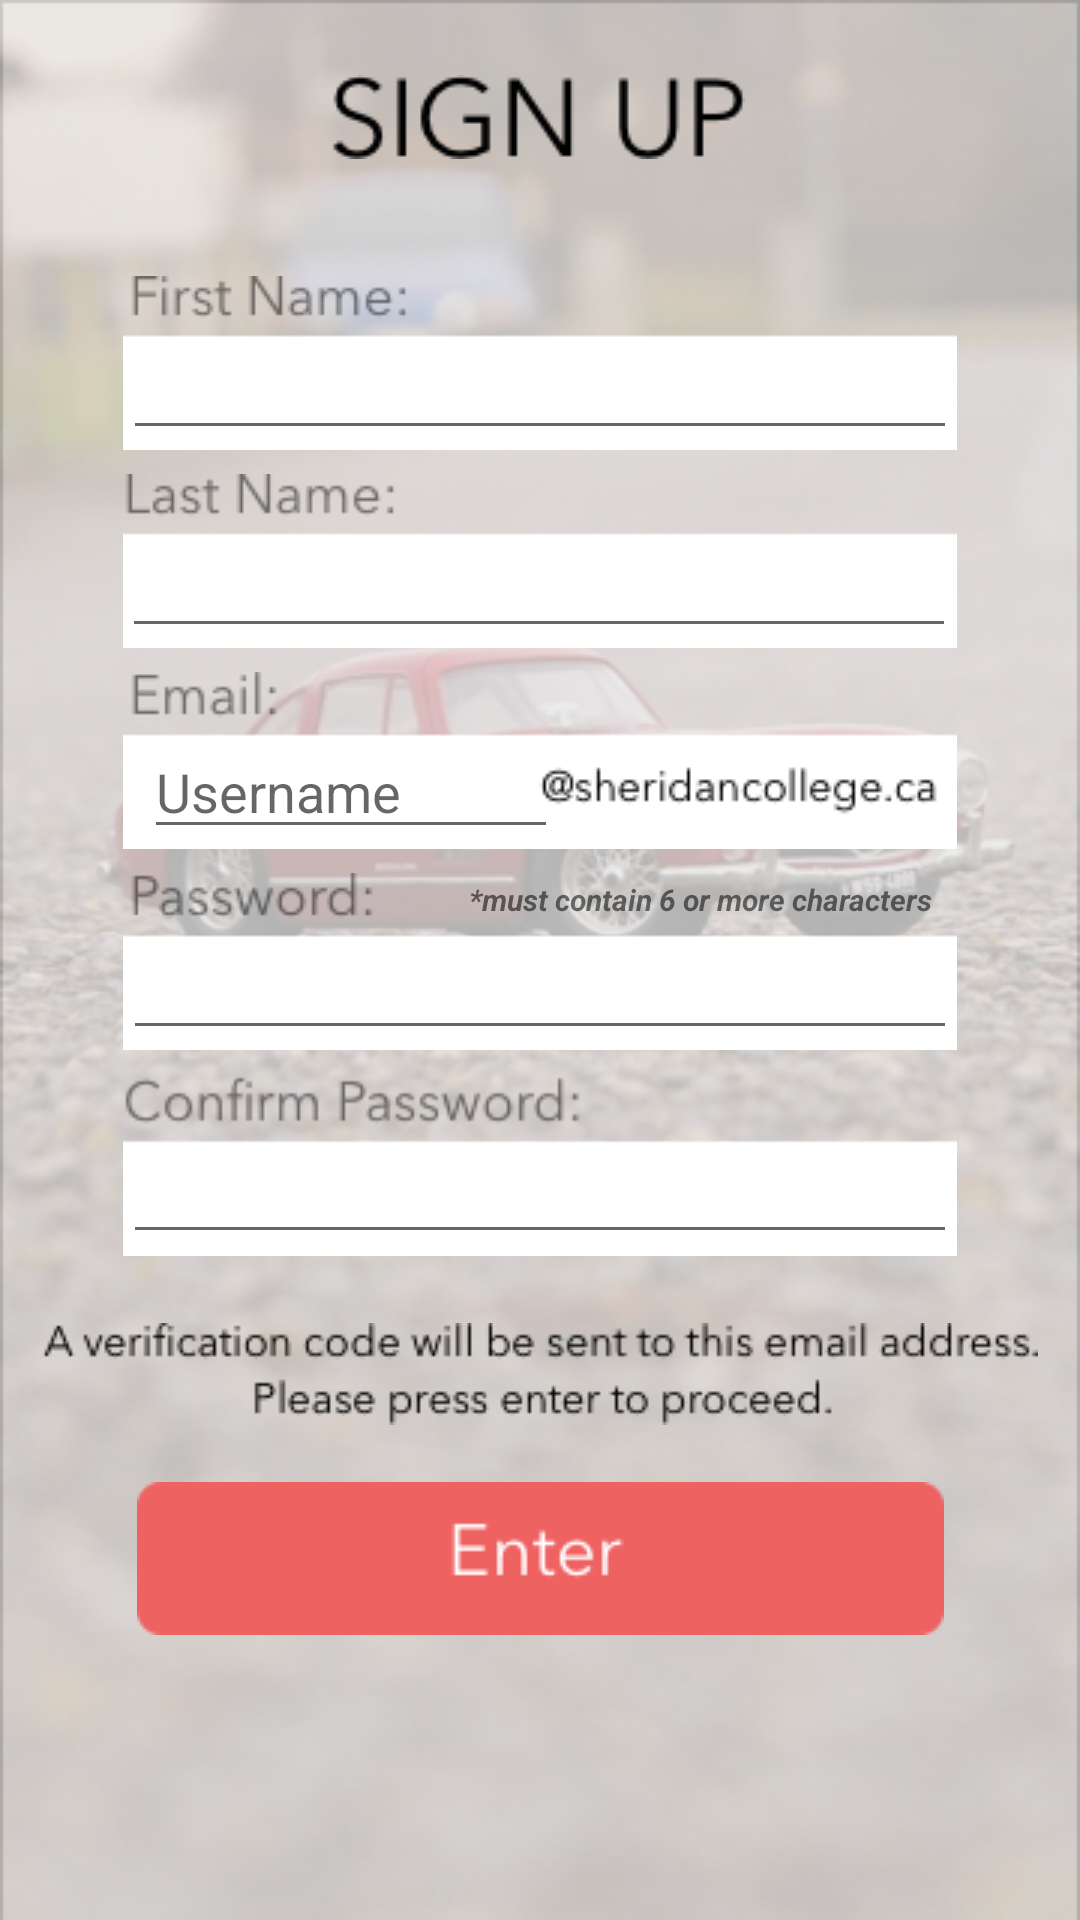

Here is an Android app screen rendered from its layout file. Give the layout XML and the strings, colors and styles it references.
<!-- AndroidManifest.xml: application theme AppTheme -->
<!-- res/layout/activity_register.xml -->
<?xml version="1.0" encoding="utf-8"?>
<android.support.constraint.ConstraintLayout xmlns:android="http://schemas.android.com/apk/res/android"
    xmlns:app="http://schemas.android.com/apk/res-auto"
    xmlns:tools="http://schemas.android.com/tools"
    android:layout_width="385dp"
    android:layout_height="615dp"
    android:background="@drawable/bg2"
    tools:context="com.capstone.ridewithus.RegisterActivity">

    <ImageView
        android:id="@+id/imageView8"
        android:layout_width="wrap_content"
        android:layout_height="wrap_content"
        android:layout_marginTop="25dp"
        app:layout_constraintHorizontal_bias="0.497"
        app:layout_constraintLeft_toLeftOf="parent"
        app:layout_constraintRight_toRightOf="parent"
        app:layout_constraintTop_toTopOf="parent"
        app:srcCompat="@drawable/signup"
        tools:layout_constraintLeft_creator="1"
        tools:layout_constraintRight_creator="1" />

    <Button
        android:id="@+id/btnBack"
        android:layout_width="40dp"
        android:layout_height="40dp"
        android:layout_marginLeft="16dp"
        android:layout_marginStart="16dp"
        android:layout_marginTop="16dp"
        android:background="@drawable/ic_close_light"
        app:layout_constraintEnd_toStartOf="@+id/txtTitle"
        app:layout_constraintHorizontal_bias="0.0"
        app:layout_constraintLeft_toLeftOf="parent"
        app:layout_constraintStart_toStartOf="parent"
        app:layout_constraintTop_toTopOf="parent" />

    <ImageView
        android:id="@+id/imageView12"
        android:layout_width="wrap_content"
        android:layout_height="wrap_content"
        android:layout_marginTop="92dp"
        app:layout_constraintLeft_toLeftOf="parent"
        app:layout_constraintRight_toRightOf="parent"
        app:layout_constraintTop_toTopOf="parent"
        app:srcCompat="@drawable/fname" />

    <EditText
        android:id="@+id/editTextFirstName"
        android:layout_width="278dp"
        android:layout_height="38dp"
        android:layout_marginTop="20dp"
        android:ems="10"
        android:inputType="textPersonName"
        app:layout_constraintLeft_toLeftOf="parent"
        app:layout_constraintRight_toRightOf="parent"
        app:layout_constraintTop_toTopOf="@+id/imageView12"
        tools:layout_constraintLeft_creator="1"
        tools:layout_constraintRight_creator="1"
        tools:layout_constraintTop_creator="1" />

    <ImageView
        android:id="@+id/imageView13"
        android:layout_width="wrap_content"
        android:layout_height="wrap_content"
        android:layout_marginTop="8dp"
        app:layout_constraintLeft_toLeftOf="parent"
        app:layout_constraintRight_toRightOf="parent"
        app:layout_constraintTop_toBottomOf="@+id/imageView12"
        app:srcCompat="@drawable/lname" />

    <EditText
        android:id="@+id/editTextLastName"
        android:layout_width="278dp"
        android:layout_height="38dp"
        android:layout_marginTop="20dp"
        android:ems="10"
        android:inputType="textPersonName"
        app:layout_constraintHorizontal_bias="0.495"
        app:layout_constraintLeft_toLeftOf="parent"
        app:layout_constraintRight_toRightOf="parent"
        app:layout_constraintTop_toTopOf="@+id/imageView13"
        tools:layout_constraintLeft_creator="1"
        tools:layout_constraintRight_creator="1"
        tools:layout_constraintTop_creator="1" />

    <ImageView
        android:id="@+id/imageView14"
        android:layout_width="wrap_content"
        android:layout_height="59dp"
        android:layout_marginTop="8dp"
        app:layout_constraintLeft_toLeftOf="parent"
        app:layout_constraintRight_toRightOf="parent"
        app:layout_constraintTop_toBottomOf="@+id/imageView13"
        app:srcCompat="@drawable/emailaddress" />

    <EditText
        android:id="@+id/editTextEmail"
        android:layout_width="138dp"
        android:layout_height="39dp"
        android:layout_marginTop="20dp"
        android:ems="10"
        android:hint="Username"
        android:inputType="textEmailAddress"
        app:layout_constraintHorizontal_bias="0.216"
        app:layout_constraintLeft_toLeftOf="parent"
        app:layout_constraintRight_toRightOf="parent"
        app:layout_constraintTop_toTopOf="@+id/imageView14"
        tools:layout_constraintLeft_creator="1"
        tools:layout_constraintRight_creator="1"
        tools:layout_constraintTop_creator="1" />

    <ImageView
        android:id="@+id/imageView15"
        android:layout_width="wrap_content"
        android:layout_height="wrap_content"
        android:layout_marginTop="8dp"
        app:layout_constraintLeft_toLeftOf="parent"
        app:layout_constraintRight_toRightOf="parent"
        app:layout_constraintTop_toBottomOf="@+id/imageView14"
        app:srcCompat="@drawable/password" />

    <TextView
        android:id="@+id/textView"
        android:layout_width="wrap_content"
        android:layout_height="wrap_content"
        android:layout_marginEnd="8dp"
        android:layout_marginStart="8dp"
        android:layout_marginTop="2dp"
        android:text="*must contain 6 or more characters"
        android:textAppearance="@style/TextAppearance.AppCompat.Small"
        android:textSize="10sp"
        android:textStyle="bold|italic"
        app:layout_constraintEnd_toEndOf="@+id/imageView15"
        app:layout_constraintHorizontal_bias="1.0"
        app:layout_constraintStart_toStartOf="@+id/imageView15"
        app:layout_constraintTop_toTopOf="@+id/imageView15" />

    <EditText
        android:id="@+id/editTextPassword"
        android:layout_width="278dp"
        android:layout_height="39dp"
        android:layout_marginTop="20dp"
        android:ems="10"
        android:inputType="textPassword"
        app:layout_constraintLeft_toLeftOf="parent"
        app:layout_constraintRight_toRightOf="parent"
        app:layout_constraintTop_toTopOf="@+id/imageView15"
        tools:layout_constraintBottom_creator="1"
        tools:layout_constraintLeft_creator="1"
        tools:layout_constraintRight_creator="1"
        tools:layout_constraintTop_creator="1" />

    <ImageView
        android:id="@+id/imageView16"
        android:layout_width="278dp"
        android:layout_height="61dp"
        android:layout_marginEnd="8dp"
        android:layout_marginStart="8dp"
        android:layout_marginTop="8dp"
        app:layout_constraintEnd_toEndOf="parent"
        app:layout_constraintStart_toStartOf="parent"
        app:layout_constraintTop_toBottomOf="@+id/imageView15"
        app:srcCompat="@drawable/confirmpswd" />

    <EditText
        android:id="@+id/editTextConfirmPassword"
        android:layout_width="278dp"
        android:layout_height="38dp"
        android:layout_marginTop="22dp"
        android:ems="10"
        android:inputType="textPassword"
        app:layout_constraintLeft_toLeftOf="parent"
        app:layout_constraintRight_toRightOf="parent"
        app:layout_constraintTop_toTopOf="@+id/imageView16"
        tools:layout_constraintLeft_creator="1"
        tools:layout_constraintRight_creator="1"
        tools:layout_constraintTop_creator="1" />

    <ImageView
        android:id="@+id/imageView9"
        android:layout_width="wrap_content"
        android:layout_height="wrap_content"
        android:layout_marginTop="23dp"
        app:layout_constraintLeft_toLeftOf="parent"
        app:layout_constraintRight_toRightOf="parent"
        app:layout_constraintTop_toBottomOf="@+id/editTextConfirmPassword"
        app:srcCompat="@drawable/notice"
        tools:layout_constraintTop_creator="1" />

    <Button
        android:id="@+id/btnEnter"
        android:layout_width="wrap_content"
        android:layout_height="wrap_content"
        android:layout_marginTop="19dp"
        android:background="@drawable/btnenter"
        app:layout_constraintLeft_toLeftOf="parent"
        app:layout_constraintRight_toRightOf="parent"
        app:layout_constraintTop_toBottomOf="@+id/imageView9"
        tools:layout_constraintLeft_creator="1"
        tools:layout_constraintRight_creator="1"
        tools:layout_constraintTop_creator="1" />

</android.support.constraint.ConstraintLayout>
<!-- resources referenced by this layout -->
<resources>
  <!-- drawable bg2: png bitmap (drawable, 256057 bytes) -->
  <!-- drawable btnenter: png bitmap (drawable, 1807 bytes) -->
  <!-- drawable confirmpswd: png bitmap (drawable, 2382 bytes) -->
  <!-- drawable emailaddress: png bitmap (drawable, 3219 bytes) -->
  <!-- drawable fname: png bitmap (drawable, 1663 bytes) -->
  <!-- drawable lname: png bitmap (drawable, 1672 bytes) -->
  <!-- drawable notice: png bitmap (drawable, 4501 bytes) -->
  <!-- drawable password: png bitmap (drawable, 1704 bytes) -->
  <!-- drawable signup: png bitmap (drawable, 2054 bytes) -->
  <style name="AppTheme" parent="Theme.AppCompat.Light.NoActionBar">
          
          <item name="colorPrimary">#F89B9B</item>
          <item name="colorPrimaryDark">@color/colorPrimaryDark</item>
          <item name="colorAccent">@color/colorAccent</item>
      </style>
  <!-- not gathered from this repository: default colours our renderer supplied (Android Studio template values) -->
  <color name="colorPrimaryDark">#FF3700B3</color>
  <color name="colorAccent">#FF03DAC5</color>
</resources>
